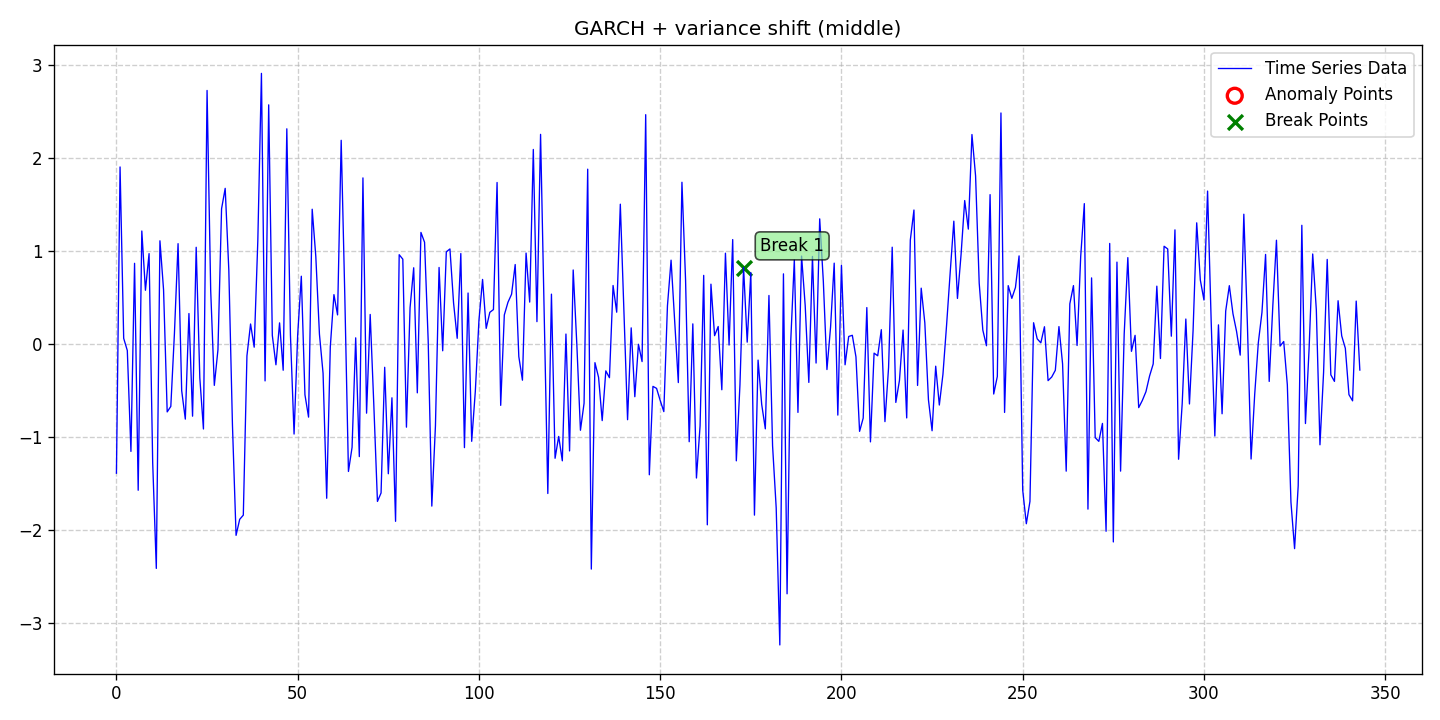

Source data for this figure (header and first rows):
date, data, stationary, det_lin_up, det_lin_down, det_quad, det_cubic, det_exp, det_damped, stoc_trend, volatility, single_seas, multiple_seas, point_anom_single, point_anom_multi, collect_anom, context_anom, mean_shift, var_shift, trend_shift, point_anom_count, point_anom_location, point_anom_point, collect_anom_count
2020-01-01, -1.391, 0, 0, 0, 0, 0, 0, 0, 0, 1, 0, 0, 0, 0, 0, 0, 0, 1, 0, 0, none, , 0
2020-01-02, 1.899, 0, 0, 0, 0, 0, 0, 0, 0, 1, 0, 0, 0, 0, 0, 0, 0, 1, 0, 0, none, , 0
2020-01-03, 0.05787, 0, 0, 0, 0, 0, 0, 0, 0, 1, 0, 0, 0, 0, 0, 0, 0, 1, 0, 0, none, , 0
2020-01-04, -0.07316, 0, 0, 0, 0, 0, 0, 0, 0, 1, 0, 0, 0, 0, 0, 0, 0, 1, 0, 0, none, , 0
2020-01-05, -1.157, 0, 0, 0, 0, 0, 0, 0, 0, 1, 0, 0, 0, 0, 0, 0, 0, 1, 0, 0, none, , 0
2020-01-06, 0.864, 0, 0, 0, 0, 0, 0, 0, 0, 1, 0, 0, 0, 0, 0, 0, 0, 1, 0, 0, none, , 0
2020-01-07, -1.575, 0, 0, 0, 0, 0, 0, 0, 0, 1, 0, 0, 0, 0, 0, 0, 0, 1, 0, 0, none, , 0
2020-01-08, 1.211, 0, 0, 0, 0, 0, 0, 0, 0, 1, 0, 0, 0, 0, 0, 0, 0, 1, 0, 0, none, , 0
2020-01-09, 0.5742, 0, 0, 0, 0, 0, 0, 0, 0, 1, 0, 0, 0, 0, 0, 0, 0, 1, 0, 0, none, , 0
2020-01-10, 0.9682, 0, 0, 0, 0, 0, 0, 0, 0, 1, 0, 0, 0, 0, 0, 0, 0, 1, 0, 0, none, , 0
2020-01-11, -1.277, 0, 0, 0, 0, 0, 0, 0, 0, 1, 0, 0, 0, 0, 0, 0, 0, 1, 0, 0, none, , 0
2020-01-12, -2.415, 0, 0, 0, 0, 0, 0, 0, 0, 1, 0, 0, 0, 0, 0, 0, 0, 1, 0, 0, none, , 0
2020-01-13, 1.106, 0, 0, 0, 0, 0, 0, 0, 0, 1, 0, 0, 0, 0, 0, 0, 0, 1, 0, 0, none, , 0
2020-01-14, 0.5795, 0, 0, 0, 0, 0, 0, 0, 0, 1, 0, 0, 0, 0, 0, 0, 0, 1, 0, 0, none, , 0
2020-01-15, -0.7328, 0, 0, 0, 0, 0, 0, 0, 0, 1, 0, 0, 0, 0, 0, 0, 0, 1, 0, 0, none, , 0
2020-01-16, -0.6738, 0, 0, 0, 0, 0, 0, 0, 0, 1, 0, 0, 0, 0, 0, 0, 0, 1, 0, 0, none, , 0
2020-01-17, 0.1122, 0, 0, 0, 0, 0, 0, 0, 0, 1, 0, 0, 0, 0, 0, 0, 0, 1, 0, 0, none, , 0
2020-01-18, 1.075, 0, 0, 0, 0, 0, 0, 0, 0, 1, 0, 0, 0, 0, 0, 0, 0, 1, 0, 0, none, , 0
2020-01-19, -0.5048, 0, 0, 0, 0, 0, 0, 0, 0, 1, 0, 0, 0, 0, 0, 0, 0, 1, 0, 0, none, , 0
2020-01-20, -0.8103, 0, 0, 0, 0, 0, 0, 0, 0, 1, 0, 0, 0, 0, 0, 0, 0, 1, 0, 0, none, , 0
2020-01-21, 0.3243, 0, 0, 0, 0, 0, 0, 0, 0, 1, 0, 0, 0, 0, 0, 0, 0, 1, 0, 0, none, , 0
2020-01-22, -0.7787, 0, 0, 0, 0, 0, 0, 0, 0, 1, 0, 0, 0, 0, 0, 0, 0, 1, 0, 0, none, , 0
2020-01-23, 1.036, 0, 0, 0, 0, 0, 0, 0, 0, 1, 0, 0, 0, 0, 0, 0, 0, 1, 0, 0, none, , 0
2020-01-24, -0.3672, 0, 0, 0, 0, 0, 0, 0, 0, 1, 0, 0, 0, 0, 0, 0, 0, 1, 0, 0, none, , 0
2020-01-25, -0.9163, 0, 0, 0, 0, 0, 0, 0, 0, 1, 0, 0, 0, 0, 0, 0, 0, 1, 0, 0, none, , 0
2020-01-26, 2.721, 0, 0, 0, 0, 0, 0, 0, 0, 1, 0, 0, 0, 0, 0, 0, 0, 1, 0, 0, none, , 0
2020-01-27, 0.5744, 0, 0, 0, 0, 0, 0, 0, 0, 1, 0, 0, 0, 0, 0, 0, 0, 1, 0, 0, none, , 0
2020-01-28, -0.4477, 0, 0, 0, 0, 0, 0, 0, 0, 1, 0, 0, 0, 0, 0, 0, 0, 1, 0, 0, none, , 0
2020-01-29, -0.06649, 0, 0, 0, 0, 0, 0, 0, 0, 1, 0, 0, 0, 0, 0, 0, 0, 1, 0, 0, none, , 0
2020-01-30, 1.45, 0, 0, 0, 0, 0, 0, 0, 0, 1, 0, 0, 0, 0, 0, 0, 0, 1, 0, 0, none, , 0
2020-01-31, 1.669, 0, 0, 0, 0, 0, 0, 0, 0, 1, 0, 0, 0, 0, 0, 0, 0, 1, 0, 0, none, , 0
2020-02-01, 0.7928, 0, 0, 0, 0, 0, 0, 0, 0, 1, 0, 0, 0, 0, 0, 0, 0, 1, 0, 0, none, , 0
2020-02-02, -0.8696, 0, 0, 0, 0, 0, 0, 0, 0, 1, 0, 0, 0, 0, 0, 0, 0, 1, 0, 0, none, , 0
2020-02-03, -2.059, 0, 0, 0, 0, 0, 0, 0, 0, 1, 0, 0, 0, 0, 0, 0, 0, 1, 0, 0, none, , 0
2020-02-04, -1.887, 0, 0, 0, 0, 0, 0, 0, 0, 1, 0, 0, 0, 0, 0, 0, 0, 1, 0, 0, none, , 0
2020-02-05, -1.842, 0, 0, 0, 0, 0, 0, 0, 0, 1, 0, 0, 0, 0, 0, 0, 0, 1, 0, 0, none, , 0
2020-02-06, -0.1303, 0, 0, 0, 0, 0, 0, 0, 0, 1, 0, 0, 0, 0, 0, 0, 0, 1, 0, 0, none, , 0
2020-02-07, 0.2119, 0, 0, 0, 0, 0, 0, 0, 0, 1, 0, 0, 0, 0, 0, 0, 0, 1, 0, 0, none, , 0
2020-02-08, -0.03724, 0, 0, 0, 0, 0, 0, 0, 0, 1, 0, 0, 0, 0, 0, 0, 0, 1, 0, 0, none, , 0
2020-02-09, 1.105, 0, 0, 0, 0, 0, 0, 0, 0, 1, 0, 0, 0, 0, 0, 0, 0, 1, 0, 0, none, , 0
2020-02-10, 2.905, 0, 0, 0, 0, 0, 0, 0, 0, 1, 0, 0, 0, 0, 0, 0, 0, 1, 0, 0, none, , 0
2020-02-11, -0.3996, 0, 0, 0, 0, 0, 0, 0, 0, 1, 0, 0, 0, 0, 0, 0, 0, 1, 0, 0, none, , 0
2020-02-12, 2.567, 0, 0, 0, 0, 0, 0, 0, 0, 1, 0, 0, 0, 0, 0, 0, 0, 1, 0, 0, none, , 0
2020-02-13, 0.08994, 0, 0, 0, 0, 0, 0, 0, 0, 1, 0, 0, 0, 0, 0, 0, 0, 1, 0, 0, none, , 0
2020-02-14, -0.2265, 0, 0, 0, 0, 0, 0, 0, 0, 1, 0, 0, 0, 0, 0, 0, 0, 1, 0, 0, none, , 0
2020-02-15, 0.2239, 0, 0, 0, 0, 0, 0, 0, 0, 1, 0, 0, 0, 0, 0, 0, 0, 1, 0, 0, none, , 0
2020-02-16, -0.2851, 0, 0, 0, 0, 0, 0, 0, 0, 1, 0, 0, 0, 0, 0, 0, 0, 1, 0, 0, none, , 0
2020-02-17, 2.309, 0, 0, 0, 0, 0, 0, 0, 0, 1, 0, 0, 0, 0, 0, 0, 0, 1, 0, 0, none, , 0
2020-02-18, 0.0945, 0, 0, 0, 0, 0, 0, 0, 0, 1, 0, 0, 0, 0, 0, 0, 0, 1, 0, 0, none, , 0
2020-02-19, -0.9708, 0, 0, 0, 0, 0, 0, 0, 0, 1, 0, 0, 0, 0, 0, 0, 0, 1, 0, 0, none, , 0
2020-02-20, 0.09681, 0, 0, 0, 0, 0, 0, 0, 0, 1, 0, 0, 0, 0, 0, 0, 0, 1, 0, 0, none, , 0
2020-02-21, 0.7252, 0, 0, 0, 0, 0, 0, 0, 0, 1, 0, 0, 0, 0, 0, 0, 0, 1, 0, 0, none, , 0
2020-02-22, -0.5483, 0, 0, 0, 0, 0, 0, 0, 0, 1, 0, 0, 0, 0, 0, 0, 0, 1, 0, 0, none, , 0
2020-02-23, -0.7889, 0, 0, 0, 0, 0, 0, 0, 0, 1, 0, 0, 0, 0, 0, 0, 0, 1, 0, 0, none, , 0
2020-02-24, 1.445, 0, 0, 0, 0, 0, 0, 0, 0, 1, 0, 0, 0, 0, 0, 0, 0, 1, 0, 0, none, , 0
2020-02-25, 0.9357, 0, 0, 0, 0, 0, 0, 0, 0, 1, 0, 0, 0, 0, 0, 0, 0, 1, 0, 0, none, , 0
2020-02-26, 0.1022, 0, 0, 0, 0, 0, 0, 0, 0, 1, 0, 0, 0, 0, 0, 0, 0, 1, 0, 0, none, , 0
2020-02-27, -0.3178, 0, 0, 0, 0, 0, 0, 0, 0, 1, 0, 0, 0, 0, 0, 0, 0, 1, 0, 0, none, , 0
2020-02-28, -1.661, 0, 0, 0, 0, 0, 0, 0, 0, 1, 0, 0, 0, 0, 0, 0, 0, 1, 0, 0, none, , 0
2020-02-29, -0.03167, 0, 0, 0, 0, 0, 0, 0, 0, 1, 0, 0, 0, 0, 0, 0, 0, 1, 0, 0, none, , 0
... 284 more rows
